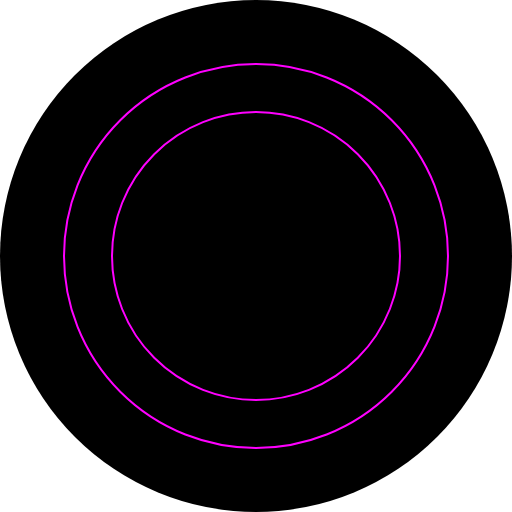
t = 0.00 s
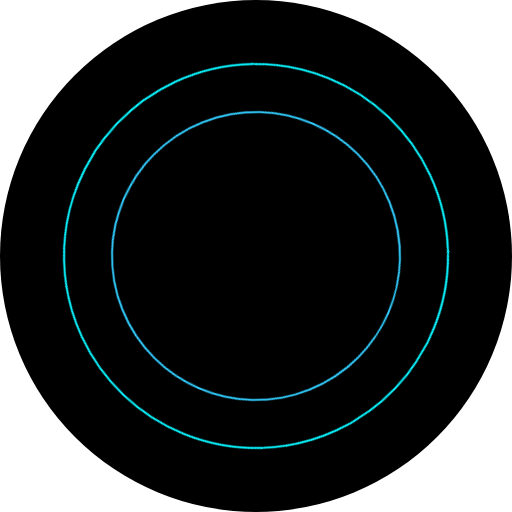
t = 1.49 s
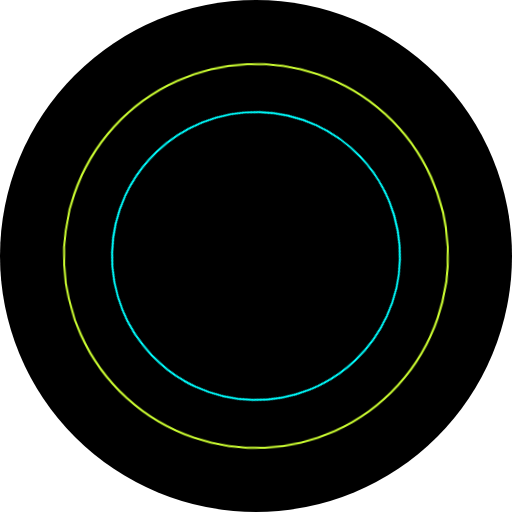
t = 2.97 s
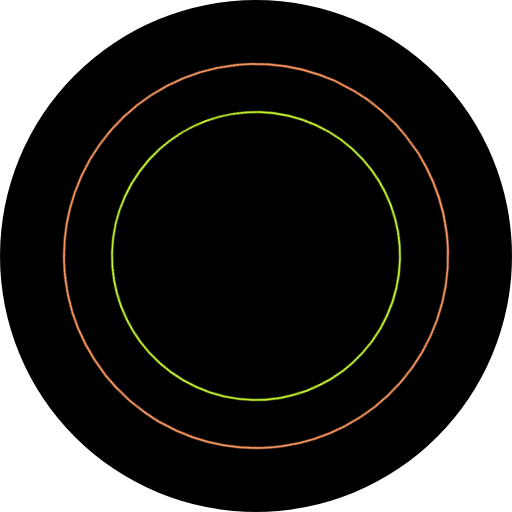
t = 4.46 s
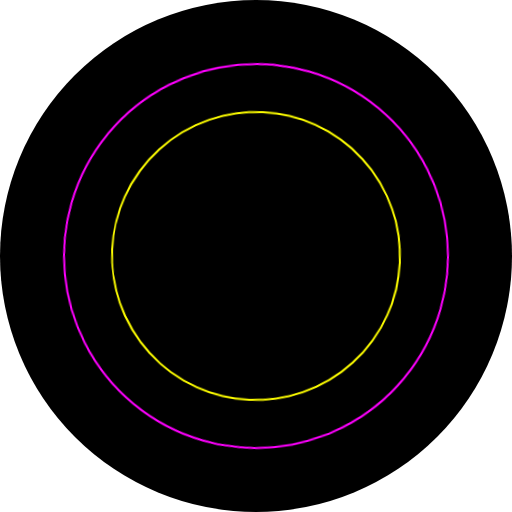
t = 5.94 s
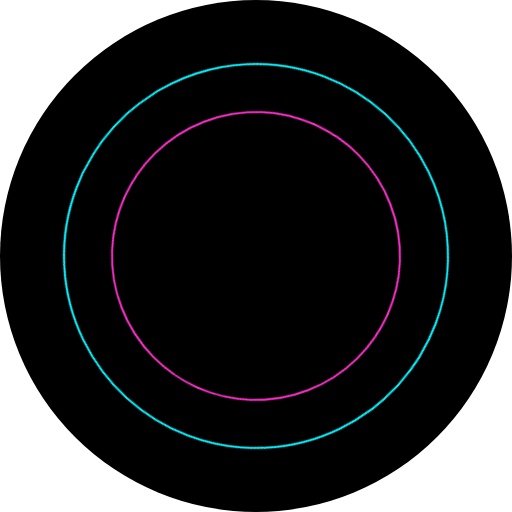
t = 7.47 s

The animated SVG that drew these frames (rendered in a browser with its animation timeline set to each time). Animation: 3 CSS @keyframes rules; one cycle of 9.00 s, repeats indefinitely.

<svg xmlns="http://www.w3.org/2000/svg" viewBox="0 0 64 64" width="200" height="200">
  <style>
    .sphere {
      transform-origin: 32px 32px;
      vector-effect: non-scaling-stroke;
    }

    .s1 {
      animation: rotate1 4s infinite linear, colorChange 6s infinite;
    }

    .s2 {
      animation: rotate2 8s infinite linear, colorChange 9s infinite;
    }

    @keyframes rotate1 {
      0% {
        transform: rotate(0);
      }
      100% {
        transform: rotate(360deg);
      }
    }

    @keyframes rotate2 {
      0% {
        transform: rotate(0);
      }
      100% {
        transform: rotate(-360deg);
      }
    }

    @keyframes colorChange {
      0% {
        stroke: magenta;
      }
      33% {
        stroke: cyan;
      }
      66% {
        stroke: yellow;
      }
      100% {
        stroke: magenta;
      }
    }
  </style>

  <circle cx="32" cy="32" r="32" fill="#000" stroke="none" />
  <circle cx="32" cy="32" r="30" stroke-width="1" opacity="0.5" />
  <g>
    <circle class="sphere s1" cx="32" cy="32" r="24" stroke-width="2" />
    <circle class="sphere s2" cx="32" cy="32" r="18" stroke-width="2" />
  </g>
</svg>
